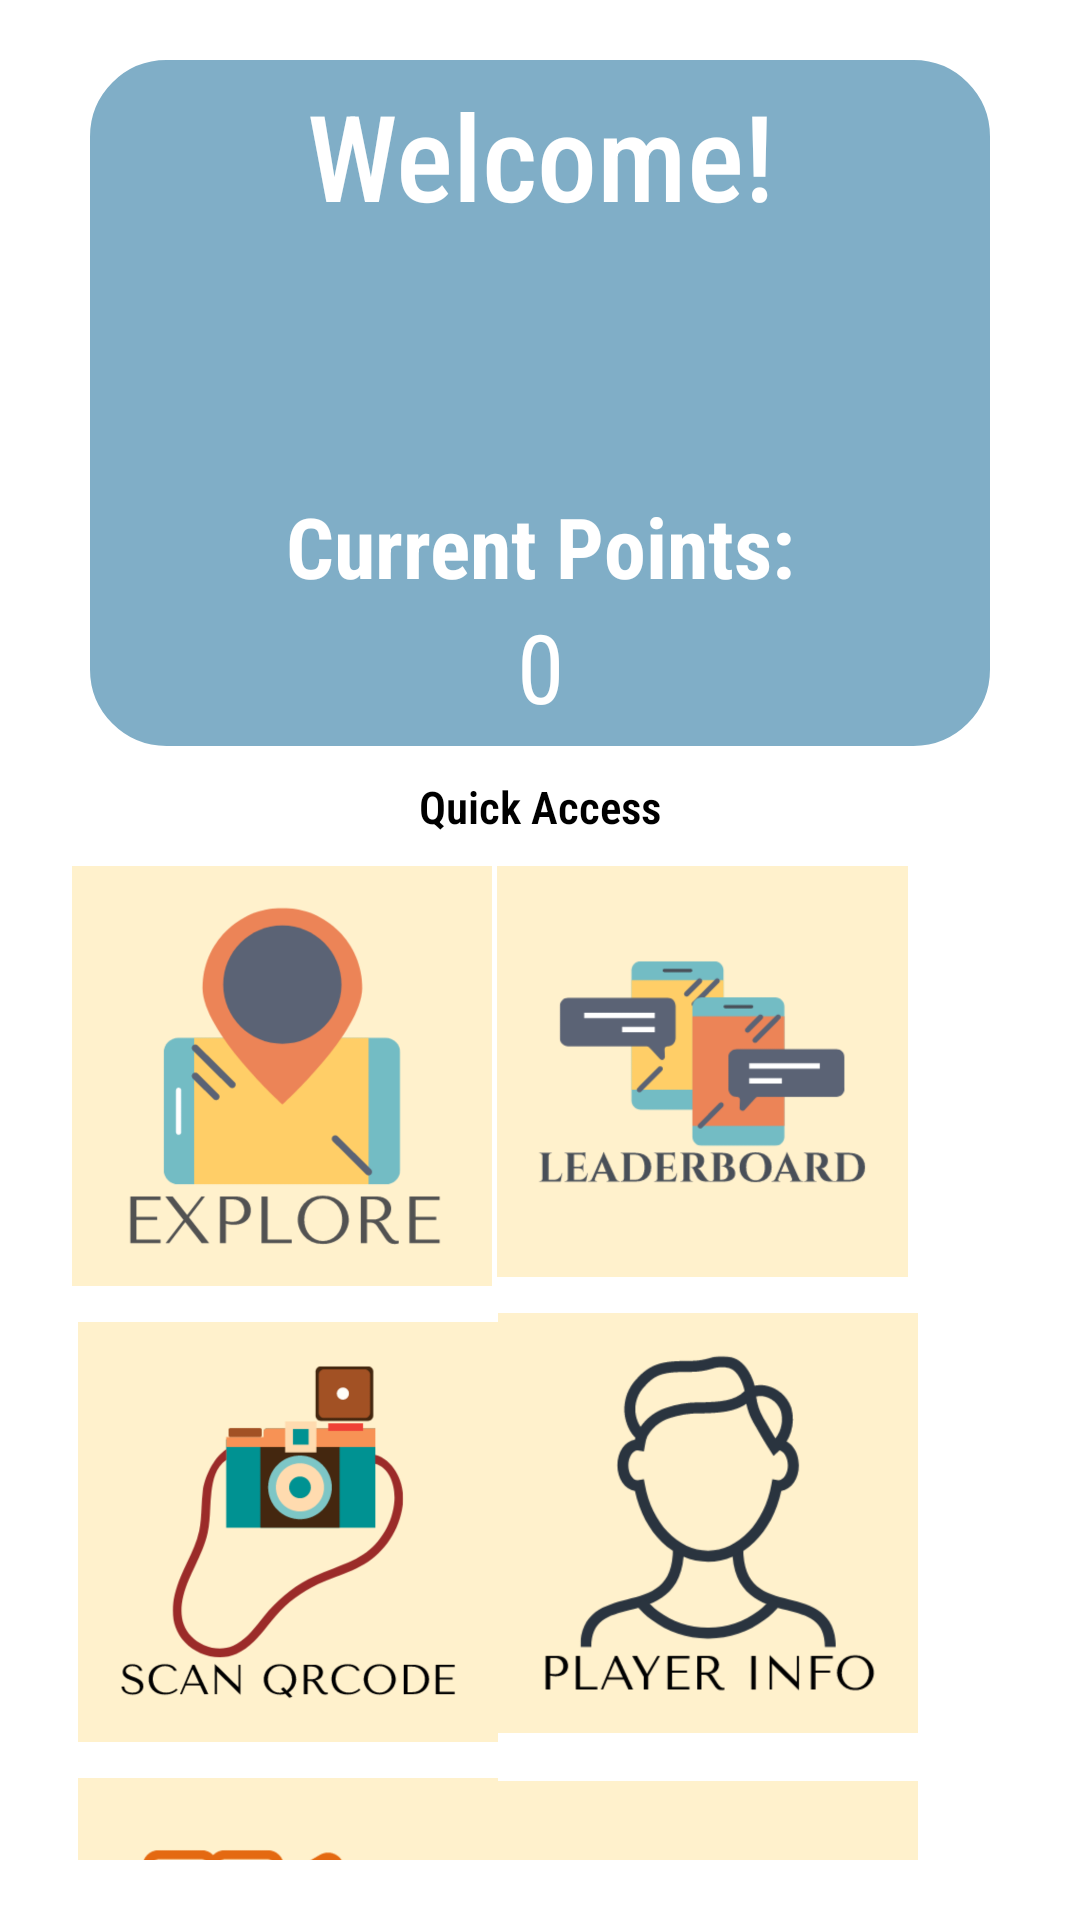

Android layout source for this screen:
<!-- AndroidManifest.xml: application theme Theme.CMPUT301W23T31Project -->
<!-- res/layout/fragment_home_screen.xml -->
<?xml version="1.0" encoding="utf-8"?>
<androidx.constraintlayout.widget.ConstraintLayout xmlns:android="http://schemas.android.com/apk/res/android"
    xmlns:app="http://schemas.android.com/apk/res-auto"
    xmlns:tools="http://schemas.android.com/tools"
    android:layout_width="match_parent"
    android:layout_height="match_parent"
    android:orientation="vertical"
    android:padding="20dp">



    <androidx.constraintlayout.widget.ConstraintLayout
        android:id="@+id/home_screen_upper_text"
        android:layout_width="match_parent"
        android:layout_height="wrap_content"
        android:layout_centerInParent="true"
        android:layout_marginStart="10dp"
        android:layout_marginEnd="10dp"
        android:alpha="0.5"
        android:background="@drawable/drawable_ui"
        android:backgroundTint="#025E8F"
        android:orientation="vertical"
        android:padding="5dp"
        android:gravity="center_horizontal"
        app:layout_constraintEnd_toEndOf="parent"
        app:layout_constraintStart_toStartOf="parent"
        app:layout_constraintTop_toTopOf="parent">


        <TextView
            android:id="@+id/home_screen_welcome_text"
            android:fontFamily="sans-serif-condensed-medium"
            android:textSize="40dp"
            android:layout_width="match_parent"
            android:layout_height="wrap_content"
            android:gravity="center_horizontal"
            android:text="Welcome!"
            android:textColor="@color/white"
            app:layout_constraintBottom_toTopOf="@+id/player_image"
            app:layout_constraintEnd_toEndOf="parent"
            app:layout_constraintStart_toStartOf="parent"
            app:layout_constraintTop_toTopOf="parent" />

        <ImageView
            android:layout_width="85dp"
            android:layout_height="85dp"
            android:layout_alignParentEnd="true"
            android:layout_gravity="center_horizontal"
            app:layout_constraintTop_toBottomOf="@id/home_screen_welcome_text"
            app:layout_constraintBottom_toTopOf="@+id/home_screen_current_points_text"
            app:layout_constraintEnd_toEndOf="parent"
            app:layout_constraintStart_toStartOf="parent"
            android:id="@+id/player_image"/>

        <TextView
            android:id="@+id/home_screen_current_points_text"
            android:layout_width="match_parent"
            android:layout_height="wrap_content"
            android:gravity="center_horizontal"
            android:textColor="@color/white"
            android:text="Current Points:"
            style="@style/bold_sub_header"
            app:layout_constraintBottom_toTopOf="@id/home_screen_current_points"
            app:layout_constraintEnd_toEndOf="parent"
            app:layout_constraintStart_toStartOf="parent"
            app:layout_constraintTop_toBottomOf="@id/player_image" />

        <TextView
            android:id="@+id/home_screen_current_points"
            android:layout_width="match_parent"
            android:layout_height="wrap_content"
            android:gravity="center_horizontal"
            android:text="0"
            android:textColor="@color/white"
            style="@style/basic_large_text"
            app:layout_constraintTop_toBottomOf="@id/home_screen_current_points_text"
            app:layout_constraintEnd_toEndOf="parent"
            app:layout_constraintStart_toStartOf="parent" />



    </androidx.constraintlayout.widget.ConstraintLayout>

    <TextView
        android:id="@+id/home_screen_quick_access_text"
        android:layout_width="match_parent"
        android:layout_height="wrap_content"
        android:layout_marginTop="10dp"
        android:layout_marginBottom="10dp"
        android:fontFamily="sans-serif-condensed-light"
        android:gravity="center_horizontal"
        android:text="Quick Access"
        android:textColor="@color/black"
        android:textSize="15dp"
        android:textStyle="bold"
        app:layout_constraintBottom_toTopOf="@+id/home_screen_explore_button"
        app:layout_constraintEnd_toEndOf="parent"
        app:layout_constraintHorizontal_bias="0.85"
        app:layout_constraintStart_toStartOf="parent"
        app:layout_constraintTop_toBottomOf="@+id/home_screen_upper_text" />

    <ImageView
        android:id="@+id/imageView4"
        android:layout_width="184dp"
        android:layout_height="137dp"
        android:layout_marginTop="40dp"
        android:layout_marginEnd="14dp"
        android:onClick="onClickLeaderboard"
        app:layout_constraintEnd_toEndOf="parent"
        app:layout_constraintTop_toBottomOf="@+id/home_screen_upper_text"
        app:srcCompat="@drawable/leaderboard" />

    <ImageView
        android:id="@+id/home_screen_player_info_button"
        android:layout_width="180dp"
        android:layout_height="140dp"
        android:layout_marginTop="12dp"
        android:layout_marginEnd="14dp"
        app:layout_constraintEnd_toEndOf="parent"
        app:layout_constraintTop_toBottomOf="@+id/imageView4"
        app:srcCompat="@drawable/player" />

    <ImageView
        android:id="@+id/imageView8"
        android:layout_width="180dp"
        android:layout_height="140dp"
        android:layout_marginTop="16dp"
        android:layout_marginEnd="14dp"
        android:onClick="onClickAppInfo"
        app:layout_constraintEnd_toEndOf="parent"
        app:layout_constraintTop_toBottomOf="@+id/home_screen_player_info_button"
        app:srcCompat="@drawable/app" />

    <ImageView
        android:id="@+id/home_screen_explore_button"
        android:layout_width="180dp"
        android:layout_height="140dp"
        android:layout_marginStart="25dp"
        android:layout_marginTop="40dp"
        app:layout_constraintEnd_toStartOf="@+id/imageView4"
        app:layout_constraintStart_toStartOf="parent"
        app:layout_constraintTop_toBottomOf="@+id/home_screen_upper_text"
        app:srcCompat="@drawable/explore_new" />

    <ImageView
        android:id="@+id/home_screen_my_scans_button"
        android:layout_width="180dp"
        android:layout_height="140dp"
        android:layout_marginStart="25dp"
        android:layout_marginTop="12dp"
        app:layout_constraintEnd_toStartOf="@+id/imageView8"
        app:layout_constraintStart_toStartOf="parent"
        app:layout_constraintTop_toBottomOf="@+id/home_screen_scan_code_button"
        app:srcCompat="@drawable/scans" />

    <ImageView
        android:id="@+id/home_screen_scan_code_button"
        android:layout_width="180dp"
        android:layout_height="140dp"
        android:layout_marginStart="25dp"
        android:layout_marginTop="12dp"
        app:layout_constraintEnd_toStartOf="@+id/home_screen_player_info_button"
        app:layout_constraintStart_toStartOf="parent"
        app:layout_constraintTop_toBottomOf="@+id/home_screen_explore_button"
        app:srcCompat="@drawable/scan" />


</androidx.constraintlayout.widget.ConstraintLayout>
<!-- resources referenced by this layout -->
<resources>
  <color name="black">#FF000000</color>
  <color name="white">#FFFFFFFF</color>
  <!-- drawable app: png bitmap (drawable, 52562 bytes) -->
  <!-- drawable drawable_ui (drawable) -->
  <?xml version="1.0" encoding="utf-8"?>
  <shape xmlns:android="http://schemas.android.com/apk/res/android"
      android:shape="rectangle" >
  
      
      <corners
          android:radius="25dp" />
      <stroke android:width="0.9dp"
          android:color="@color/black" />
      
  
      <size
          android:height="40dp"
          android:width="40dp" />
      
  </shape>
  <!-- drawable explore_new: png bitmap (drawable, 79814 bytes) -->
  <!-- drawable leaderboard: png bitmap (drawable, 58467 bytes) -->
  <!-- drawable player: png bitmap (drawable, 95289 bytes) -->
  <!-- drawable scan: png bitmap (drawable, 100667 bytes) -->
  <!-- drawable scans: png bitmap (drawable, 83361 bytes) -->
  <style name="basic_large_text" parent="basic_text">
          <item name="android:textSize">32sp</item>
      </style>
  <style name="bold_sub_header" parent="bold_header">
          <item name="android:textSize">28sp</item>
      </style>
  <style name="Theme.CMPUT301W23T31Project" parent="Theme.MaterialComponents.DayNight.DarkActionBar">
          
          <item name="colorPrimary">@color/app_primary_color</item>
          <item name="colorPrimaryVariant">@color/purple_700</item>
          <item name="colorOnPrimary">@color/white</item>
          
          <item name="colorSecondary">@color/teal_200</item>
          <item name="colorSecondaryVariant">@color/teal_700</item>
          <item name="colorOnSecondary">@color/black</item>
          
          <item name="android:statusBarColor">@color/forehead_bar_color</item>
          
          <item name="android:actionOverflowButtonStyle">@style/OverFlow</item>
      </style>
  <style name="basic_text" parent="Theme.MaterialComponents.DayNight.DarkActionBar">
          <item name="android:fontFamily">sans-serif-condensed</item>
          <item name="android:textColor">@color/default_text_color</item>
      </style>
  <style name="bold_header" parent="basic_text">
          <item name="android:textStyle">bold</item>
          <item name="android:textColor">@color/header_accent_color</item>
      </style>
  <color name="app_primary_color">#f7b28b</color>
  <color name="purple_700">#FF3700B3</color>
  <color name="teal_200">#FF03DAC5</color>
  <color name="teal_700">#FF018786</color>
  <color name="forehead_bar_color">@color/app_primary_color</color>
  <style name="OverFlow" parent="@android:style/Widget.Holo.ActionButton.Overflow">
          <item name="android:src">@drawable/hamburger_menu</item>
      </style>
  <color name="default_text_color">#222222</color>
  <color name="header_accent_color">#444444</color>
  <!-- drawable hamburger_menu (drawable) -->
  <vector
      android:height="24dp"
      android:tint="#000000"
      android:viewportHeight="24"
      android:viewportWidth="24"
      android:width="24dp"
      xmlns:android="http://schemas.android.com/apk/res/android">
      <path
          android:fillColor="@android:color/black"
          android:pathData="M3,18h18v-2L3,16v2zM3,13h18v-2L3,11v2zM3,6v2h18L21,6L3,6z"
          />
  </vector>
</resources>
